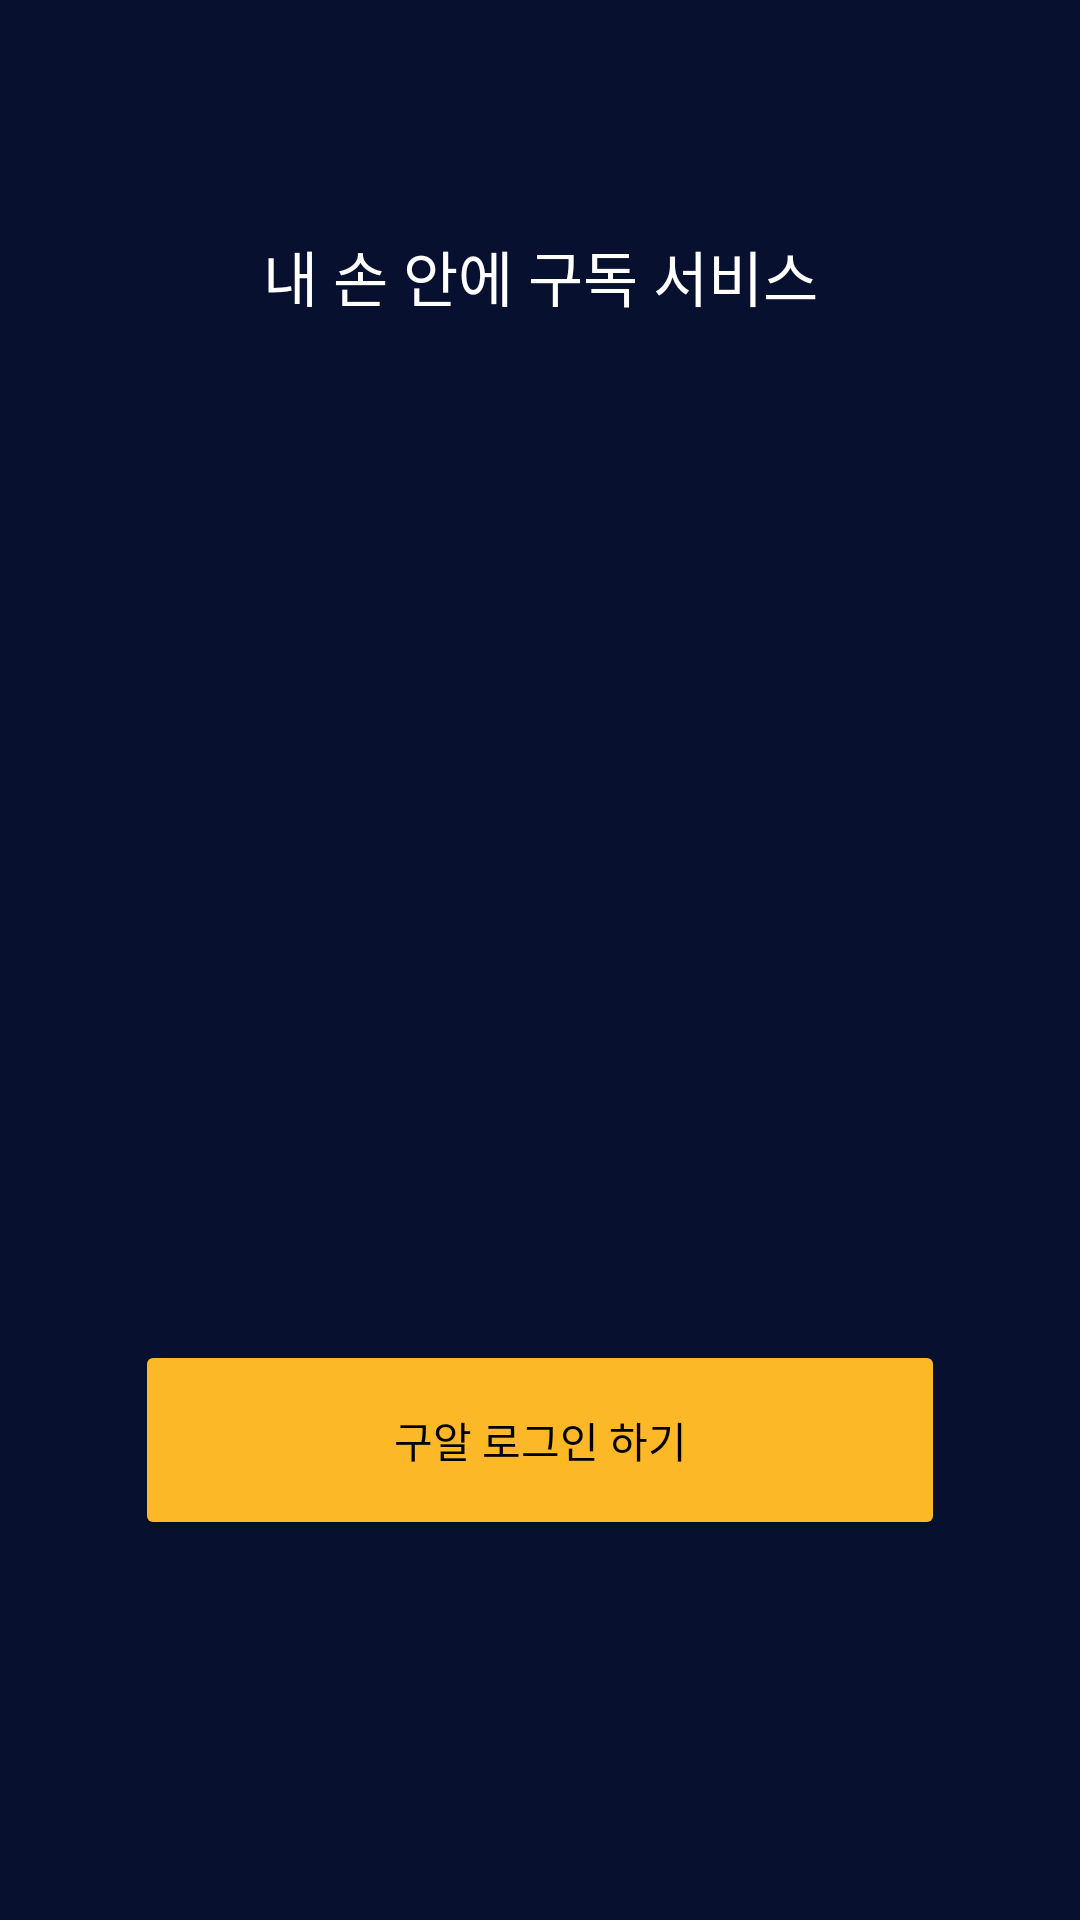

Android layout source for this screen:
<!-- AndroidManifest.xml: application theme Theme.Design.NoActionBar -->
<!-- res/layout/activity_login.xml -->
<?xml version="1.0" encoding="utf-8"?>
<LinearLayout xmlns:android="http://schemas.android.com/apk/res/android"
    xmlns:tools="http://schemas.android.com/tools"
    android:layout_width="match_parent"
    android:layout_height="match_parent"
    tools:context=".LoginActivity"
    android:background="#07112F"
    android:orientation="vertical">

    <LinearLayout
        android:layout_width="match_parent"
        android:layout_height="match_parent"
        android:orientation="vertical"
        android:layout_weight="1"
        >
        <LinearLayout
            android:layout_width="match_parent"
            android:layout_height="match_parent"
            android:layout_weight="3"
            >
            <TextView
                android:layout_width="match_parent"
                android:layout_height="match_parent"
                android:layout_gravity="center_vertical"
                android:text="내 손 안에 구독 서비스"
                android:textSize="20dp"
                android:gravity="center|bottom"
                android:textColor="@color/white"
                >

            </TextView>
        </LinearLayout>
        <LinearLayout
            android:layout_width="match_parent"
            android:layout_height="match_parent"
            android:layout_weight="1"
            >
            <ImageView
                android:layout_width="match_parent"
                android:layout_height="match_parent"
                android:layout_gravity="center"
                android:layout_marginHorizontal="50dp"
                android:src="@drawable/gual_logo" />
        </LinearLayout>
    </LinearLayout>

    <LinearLayout
        android:layout_width="match_parent"
        android:layout_height="match_parent"
        android:orientation="vertical"
        android:layout_weight="2"
        >
        <LinearLayout
            android:layout_width="match_parent"
            android:layout_height="match_parent"
            android:layout_weight="0.5"
            android:layout_marginLeft="25dp"
            android:layout_marginRight="25dp"
            >
            <Button
                android:layout_width="match_parent"
                android:layout_height="match_parent"
                android:layout_weight="1"
                android:layout_marginVertical="20dp"
                android:layout_marginHorizontal="20dp"
                android:gravity="center"
                android:backgroundTint="#FDB828"
                android:text="구알 로그인 하기"
                android:textColor="@color/black"/>
        </LinearLayout>
        <LinearLayout
            android:layout_width="match_parent"
            android:layout_height="match_parent"
            android:layout_weight="0.5"
            android:layout_marginLeft="25dp"
            android:layout_marginRight="25dp"
            >

            <ImageButton
                android:id="@+id/login"
                android:layout_width="match_parent"
                android:layout_height="match_parent"
                android:layout_weight="1"
                android:layout_marginVertical="20dp"
                android:layout_marginHorizontal="20dp"
                android:layout_gravity="center_vertical"
                android:scaleType="fitCenter"
                android:backgroundTint="#07112F"
                android:src="@drawable/kakaologin_logo"/>
        </LinearLayout>
    </LinearLayout>

</LinearLayout>
<!-- resources referenced by this layout -->
<resources>

  <!-- not gathered from this repository: default colours our renderer supplied (Android Studio template values) -->
  <color name="black">#FF000000</color>
  <color name="white">#FFFFFFFF</color>
</resources>
